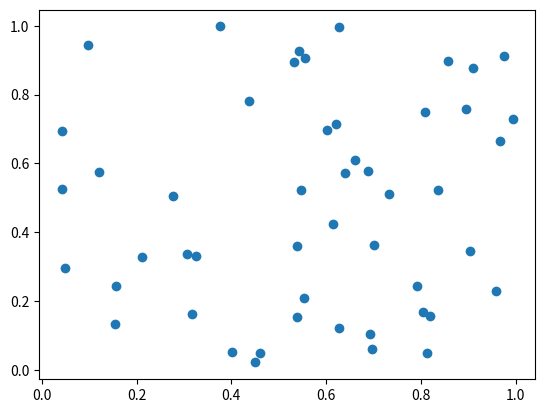

Write the Python code that produced this figure.
import sys
import matplotlib.pyplot as plt
import numpy as np


class Node(object):
    def __init__(self, info):
        city_params = info.strip('\n').split(', ')
        self.city_name = city_params[0]
        self. coordinate = city_params[1:]


class Graph(object):
    def __init__(self, graph_dict=None):
        if not graph_dict:
            graph_dict = {}
        self._graph_dict = graph_dict

    def create_graph_dict(self, ls_of_cities):
        for city in ls_of_cities:
            city_params = city.strip('\n').split(', ')
            self._graph_dict[city_params[0]] = city_params[1:]


def main(ls_of_cities):
    my_map = Graph()
    my_map.create_graph_dict(ls_of_cities)
    # print(my_map._graph_dict)


if __name__ == "__main__":
    N = 50
    x = np.random.rand(N)
    y = np.random.rand(N)
    print(x)

    plt.scatter(x, y)
    plt.show()
    # with open(sys.argv[1]) as f:
    #     ls_of_cities = f.readlines()
    #     f.close()
    #     main(ls_of_cities)
